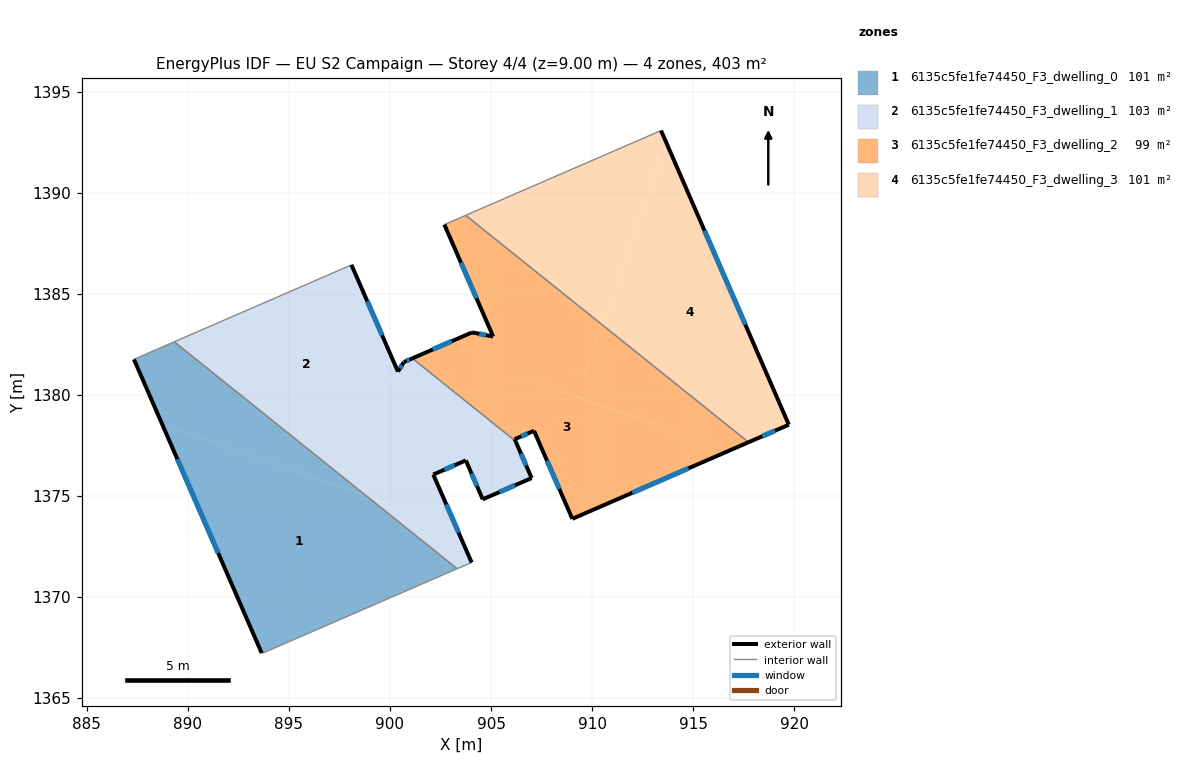
=== STOREY PLAN SPEC (per zone: floor XY polygon, exterior-wall plan segments, windows/doors) ===
zone 1: 6135c5fe1fe74450_F3_dwelling_0  (100.8 m²)
  floor: (898.82, 1375.01) (903.32, 1371.40) (893.70, 1367.22) (893.66, 1367.23) (888.73, 1378.55)
  floor: (898.03, 1375.64) (897.92, 1375.32) (888.73, 1378.55) (887.34, 1381.75) (889.33, 1382.62)
  floor: (898.82, 1375.01) (897.92, 1375.32) (898.03, 1375.64)
  exterior wall: (887.34, 1381.75) – (893.66, 1367.23)  [15.8 m]
    window: (889.49, 1376.81) – (891.51, 1372.17)  [4.9 m²]
  interior walls: 4
zone 2: 6135c5fe1fe74450_F3_dwelling_1  (102.5 m²)
  floor: (898.10, 1386.42) (900.39, 1381.15) (899.42, 1379.60) (898.03, 1375.64) (889.33, 1382.62)
  floor: (906.21, 1377.71) (907.01, 1375.88) (904.59, 1374.83) (903.75, 1376.75) (902.14, 1376.05) (903.28, 1373.44) (898.82, 1375.01) (898.03, 1375.64) (899.42, 1379.60) (900.69, 1381.62) (901.11, 1381.80)
  floor: (903.28, 1373.44) (904.04, 1371.71) (903.32, 1371.40) (898.82, 1375.01)
  exterior wall: (900.39, 1381.15) – (898.10, 1386.42)  [5.8 m]
    window: (899.61, 1382.94) – (898.88, 1384.63)  [1.8 m²]
  exterior wall: (900.69, 1381.62) – (900.39, 1381.15)  [0.6 m]
    window: (900.59, 1381.46) – (900.49, 1381.31)  [0.2 m²]
  exterior wall: (901.11, 1381.80) – (900.69, 1381.62)  [0.5 m]
    window: (900.96, 1381.74) – (900.83, 1381.68)  [0.1 m²]
  exterior wall: (907.01, 1375.88) – (906.21, 1377.71)  [2.0 m]
    window: (906.74, 1376.50) – (906.48, 1377.08)  [0.6 m²]
  exterior wall: (904.59, 1374.83) – (907.01, 1375.88)  [2.6 m]
    window: (905.41, 1375.19) – (906.18, 1375.52)  [0.8 m²]
  exterior wall: (903.75, 1376.75) – (904.59, 1374.83)  [2.1 m]
    window: (904.04, 1376.10) – (904.31, 1375.48)  [0.6 m²]
  exterior wall: (902.14, 1376.05) – (903.75, 1376.75)  [1.8 m]
    window: (902.69, 1376.29) – (903.21, 1376.52)  [0.5 m²]
  exterior wall: (904.04, 1371.71) – (902.14, 1376.05)  [4.7 m]
    window: (903.39, 1373.19) – (902.79, 1374.57)  [1.5 m²]
  interior walls: 4
zone 3: 6135c5fe1fe74450_F3_dwelling_2  (99.0 m²)
  floor: (916.81, 1377.25) (909.02, 1373.86) (907.12, 1378.22) (906.17, 1377.80) (906.21, 1377.71) (901.11, 1381.80) (904.06, 1383.09) (905.10, 1382.88) (903.29, 1387.05) (905.90, 1381.09) (909.25, 1379.90)
  floor: (910.50, 1383.46) (909.26, 1379.91) (905.90, 1381.09) (903.29, 1387.05) (904.23, 1384.89) (902.69, 1388.42) (903.75, 1388.88)
  floor: (917.74, 1377.65) (916.81, 1377.25) (909.26, 1379.91) (910.50, 1383.46)
  exterior wall: (904.06, 1383.09) – (901.11, 1381.80)  [3.2 m]
    window: (903.06, 1382.65) – (902.11, 1382.24)  [1.0 m²]
  exterior wall: (905.10, 1382.88) – (904.06, 1383.09)  [1.1 m]
    window: (904.75, 1382.95) – (904.42, 1383.02)  [0.3 m²]
  exterior wall: (902.69, 1388.42) – (905.10, 1382.88)  [6.0 m]
    window: (903.51, 1386.54) – (904.28, 1384.77)  [1.8 m²]
  exterior wall: (909.02, 1373.86) – (917.74, 1377.65)  [9.5 m]
    window: (911.99, 1375.15) – (914.77, 1376.36)  [2.9 m²]
  exterior wall: (907.12, 1378.22) – (909.02, 1373.86)  [4.8 m]
    window: (907.77, 1376.74) – (908.38, 1375.35)  [1.5 m²]
  exterior wall: (906.17, 1377.80) – (907.12, 1378.22)  [1.0 m]
    window: (906.49, 1377.95) – (906.80, 1378.08)  [0.3 m²]
  exterior wall: (906.21, 1377.71) – (906.17, 1377.80)  [0.1 m]
  interior walls: 3
zone 4: 6135c5fe1fe74450_F3_dwelling_3  (100.8 m²)
  floor: (913.41, 1393.07) (913.67, 1392.48) (910.50, 1383.46) (903.75, 1388.88)
  floor: (913.67, 1392.48) (919.73, 1378.52) (917.74, 1377.65) (910.50, 1383.46)
  exterior wall: (919.73, 1378.52) – (913.41, 1393.07)  [15.9 m]
    window: (917.58, 1383.47) – (915.56, 1388.12)  [4.9 m²]
  exterior wall: (917.74, 1377.65) – (919.73, 1378.52)  [2.2 m]
    window: (918.41, 1377.95) – (919.05, 1378.22)  [0.7 m²]
  interior walls: 2

=== DERIVED (storey summary) ===
Building: EU S2 Campaign
Storey: 4 of 4  (floor level z = 9.00 m)
Storey gross floor area: 403.0 m²
Zones on this storey: 4
  - 6135c5fe1fe74450_F3_dwelling_0: floor 100.8 m²; exterior wall 15.8 m (47.5 m²); 1 window(s) 4.9 m²; WWR 10.2%
  - 6135c5fe1fe74450_F3_dwelling_1: floor 102.5 m²; exterior wall 20.0 m (60.0 m²); 8 window(s) 6.1 m²; WWR 10.2%
  - 6135c5fe1fe74450_F3_dwelling_2: floor 99.0 m²; exterior wall 25.7 m (77.2 m²); 6 window(s) 7.8 m²; WWR 10.2%
  - 6135c5fe1fe74450_F3_dwelling_3: floor 100.8 m²; exterior wall 18.0 m (54.1 m²); 2 window(s) 5.5 m²; WWR 10.2%
Zone adjacency (shared interzone walls):
  - 6135c5fe1fe74450_F3_dwelling_0 ↔ 6135c5fe1fe74450_F3_dwelling_1
  - 6135c5fe1fe74450_F3_dwelling_1 ↔ 6135c5fe1fe74450_F3_dwelling_2
  - 6135c5fe1fe74450_F3_dwelling_2 ↔ 6135c5fe1fe74450_F3_dwelling_3